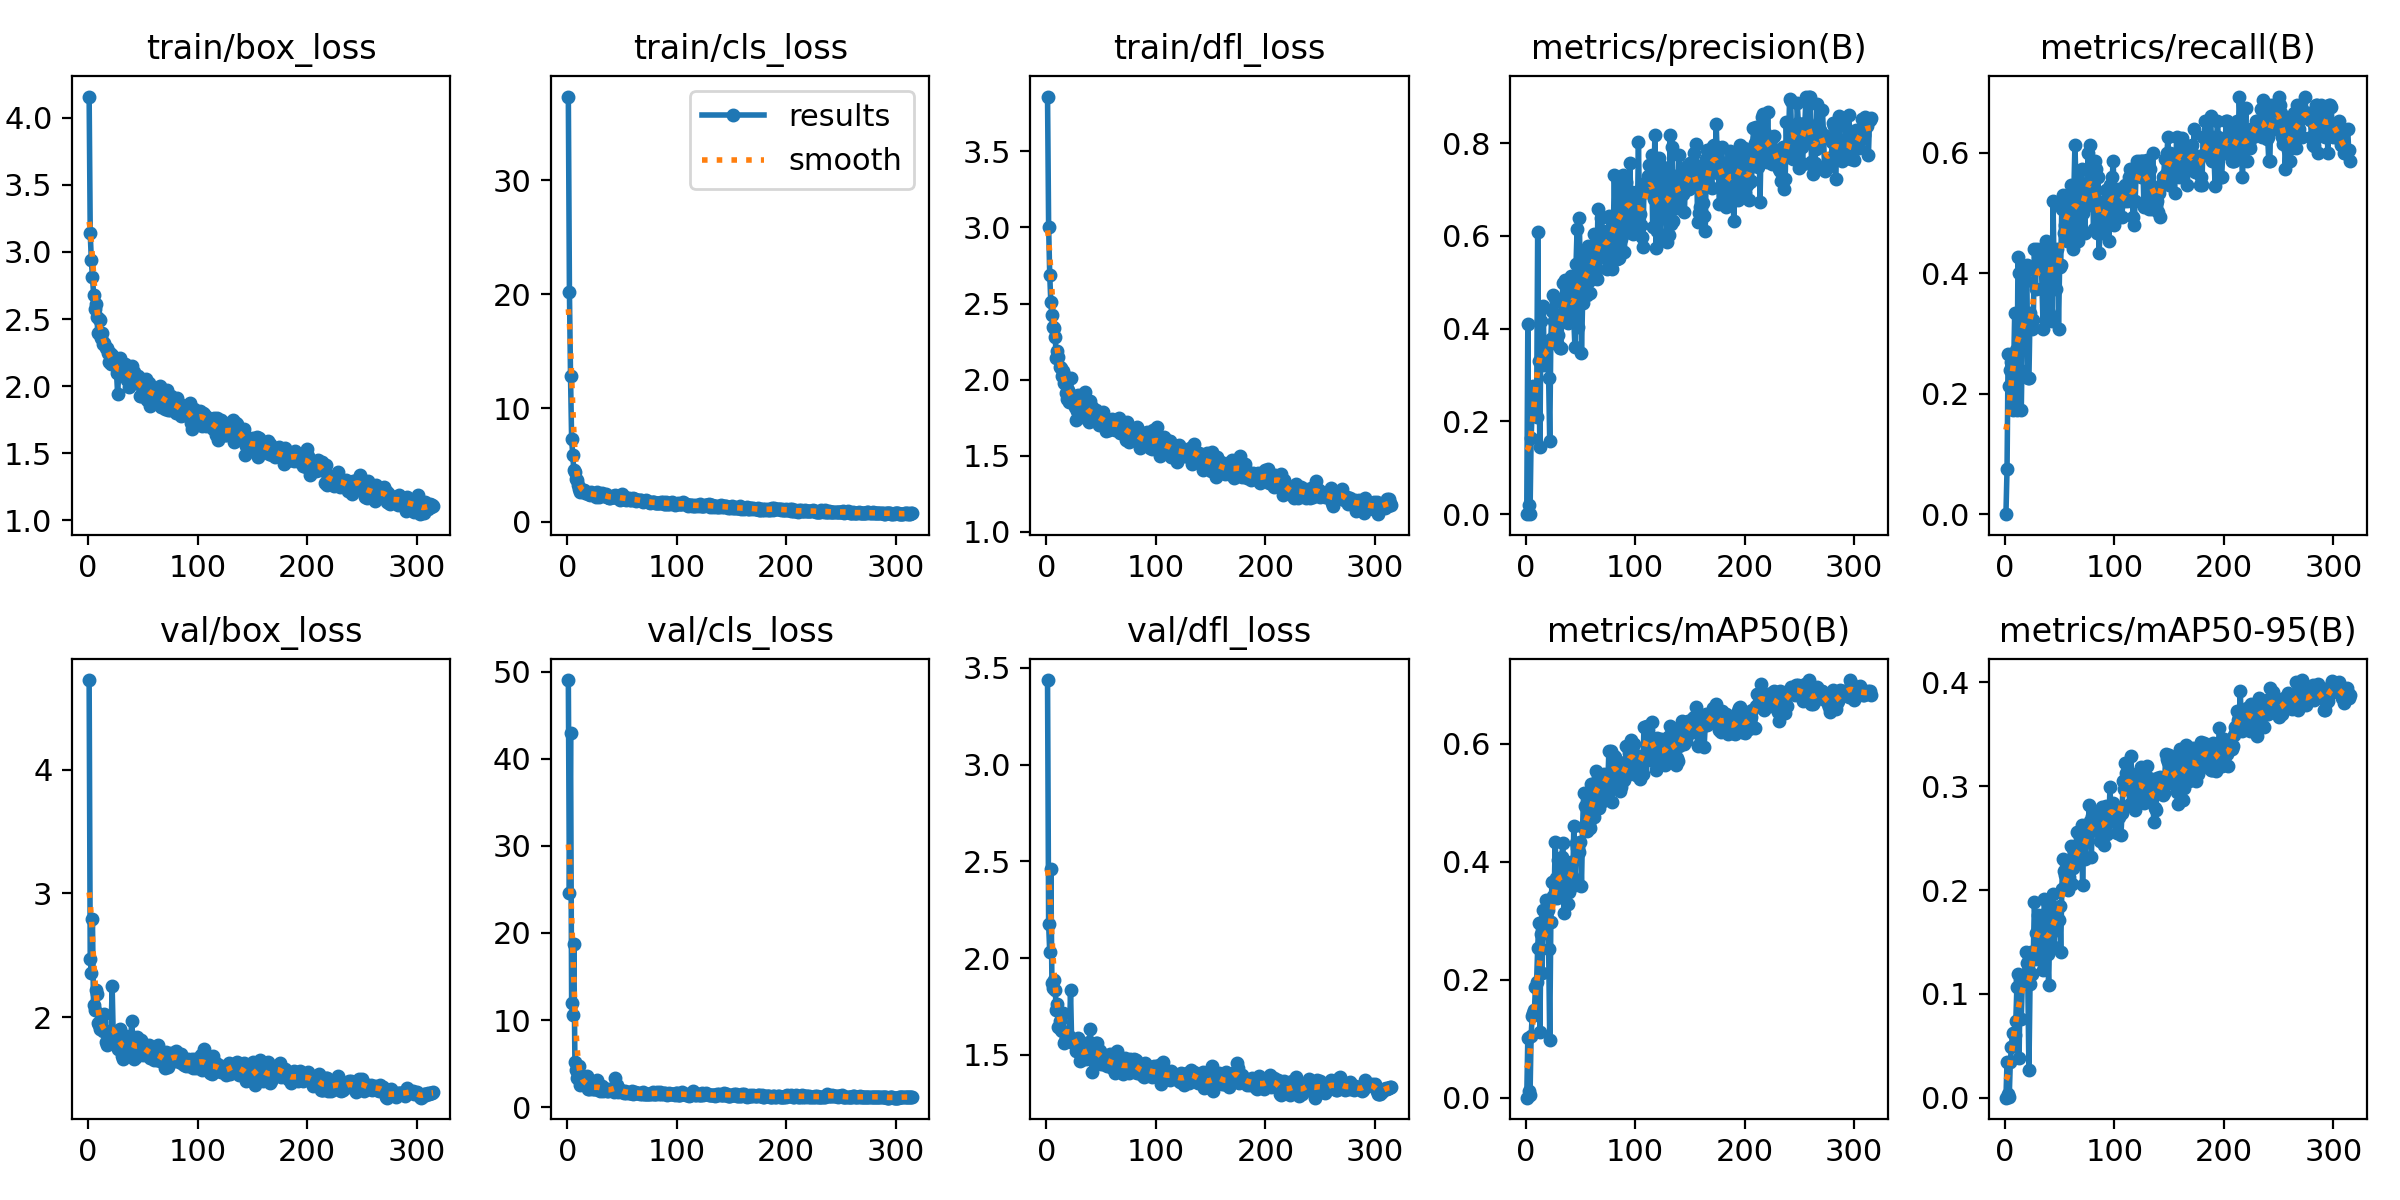

The table this chart was drawn from, first rows:
epoch, time, train/box_loss, train/cls_loss, train/dfl_loss, metrics/precision(B), metrics/recall(B), metrics/mAP50(B), metrics/mAP50-95(B), val/box_loss, val/cls_loss, val/dfl_loss, lr/pg0, lr/pg1, lr/pg2
1, 15.28, 4.157, 37.38, 3.86, 0, 0, 0, 0, 4.723, 49.02, 3.438, 0.0006538, 0.0006538, 0.0006538
2, 26.64, 3.137, 20.18, 3.003, 0.4096, 0.07425, 0.1019, 0.03463, 2.469, 24.54, 2.176, 0.001315, 0.001315, 0.001315
3, 38.33, 2.939, 12.82, 2.688, 0.02055, 0.2667, 0.0111, 0.00393, 2.354, 42.97, 2.033, 0.001972, 0.001972, 0.001972
4, 49.91, 2.815, 7.271, 2.51, 0.0014, 0.2133, 0.00446, 0.0008, 2.792, 11.98, 2.462, 0.001979, 0.001979, 0.001979
5, 61.28, 2.681, 5.848, 2.421, 0.1643, 0.24, 0.1051, 0.03444, 2.099, 10.56, 1.874, 0.001972, 0.001972, 0.001972
6, 72.81, 2.573, 4.525, 2.348, 0.2276, 0.2533, 0.1386, 0.04864, 2.059, 18.72, 1.848, 0.001966, 0.001966, 0.001966
7, 84.2, 2.614, 4.406, 2.339, 0.2772, 0.1733, 0.1443, 0.06227, 2.218, 5.18, 1.887, 0.00196, 0.00196, 0.00196
8, 95.63, 2.512, 3.775, 2.277, 0.2154, 0.24, 0.1495, 0.05084, 2.184, 4.258, 1.835, 0.001953, 0.001953, 0.001953
9, 107.1, 2.397, 3.678, 2.142, 0.221, 0.3333, 0.1874, 0.06073, 1.948, 3.36, 1.731, 0.001947, 0.001947, 0.001947
10, 118.6, 2.501, 3.228, 2.191, 0.2094, 0.272, 0.1968, 0.07357, 1.934, 3.633, 1.765, 0.001941, 0.001941, 0.001941
11, 130.2, 2.494, 2.856, 2.148, 0.6092, 0.1733, 0.2535, 0.1065, 1.902, 4.682, 1.642, 0.001934, 0.001934, 0.001934
12, 141.7, 2.358, 2.643, 2.084, 0.3306, 0.4267, 0.2968, 0.1188, 1.961, 2.562, 1.678, 0.001928, 0.001928, 0.001928
13, 153.4, 2.394, 2.749, 2.076, 0.1448, 0.4, 0.1109, 0.0383, 1.902, 3.285, 1.628, 0.001922, 0.001922, 0.001922
14, 164.8, 2.314, 2.759, 2.023, 0.4167, 0.24, 0.2784, 0.1132, 1.888, 2.702, 1.622, 0.001916, 0.001916, 0.001916
15, 176.2, 2.32, 2.769, 2.056, 0.3678, 0.1733, 0.2117, 0.07615, 2.028, 2.641, 1.718, 0.001909, 0.001909, 0.001909
16, 187.7, 2.288, 2.559, 1.977, 0.4489, 0.2933, 0.3176, 0.1133, 1.8, 2.865, 1.559, 0.001903, 0.001903, 0.001903
17, 199.2, 2.285, 2.598, 2.025, 0.3206, 0.3067, 0.2841, 0.1166, 1.772, 2.953, 1.573, 0.001897, 0.001897, 0.001897
18, 210.7, 2.244, 2.607, 1.909, 0.3555, 0.4, 0.3051, 0.1165, 1.882, 3.559, 1.617, 0.00189, 0.00189, 0.00189
19, 222.2, 2.181, 2.42, 1.871, 0.3608, 0.3867, 0.3354, 0.1403, 1.89, 2.135, 1.612, 0.001884, 0.001884, 0.001884
20, 233.8, 2.244, 2.522, 1.931, 0.3645, 0.4133, 0.318, 0.1302, 1.847, 2.09, 1.582, 0.001878, 0.001878, 0.001878
21, 245.3, 2.162, 2.385, 1.854, 0.293, 0.2266, 0.2516, 0.1093, 1.871, 2.34, 1.596, 0.001871, 0.001871, 0.001871
22, 256.5, 2.232, 2.644, 2.009, 0.157, 0.2267, 0.09832, 0.02661, 2.252, 2.541, 1.835, 0.001865, 0.001865, 0.001865
23, 267.9, 2.184, 2.45, 1.888, 0.3783, 0.3333, 0.2984, 0.1099, 1.851, 2.042, 1.573, 0.001859, 0.001859, 0.001859
24, 279.4, 2.212, 2.332, 1.895, 0.4387, 0.32, 0.3654, 0.1406, 1.816, 2.053, 1.563, 0.001853, 0.001853, 0.001853
25, 290.7, 2.204, 2.391, 1.885, 0.4721, 0.3067, 0.3428, 0.1191, 1.856, 2.096, 1.567, 0.001846, 0.001846, 0.001846
26, 302.2, 2.101, 2.22, 1.82, 0.4162, 0.3232, 0.3389, 0.1368, 1.839, 2.126, 1.567, 0.00184, 0.00184, 0.00184
27, 313.8, 1.944, 2.581, 1.737, 0.4656, 0.44, 0.4338, 0.189, 1.738, 3.153, 1.521, 0.001834, 0.001834, 0.001834
28, 325.3, 2.09, 2.355, 1.792, 0.4297, 0.3733, 0.373, 0.1583, 1.828, 2.212, 1.564, 0.001828, 0.001828, 0.001828
29, 336.8, 2.212, 2.197, 1.897, 0.3691, 0.44, 0.3391, 0.134, 1.905, 2.355, 1.589, 0.001821, 0.001821, 0.001821
30, 348.2, 2.145, 2.414, 1.864, 0.3856, 0.4101, 0.4027, 0.1761, 1.833, 1.903, 1.528, 0.001815, 0.001815, 0.001815
31, 359.6, 2.131, 2.365, 1.883, 0.3576, 0.4133, 0.3452, 0.1723, 1.683, 2.344, 1.47, 0.001808, 0.001808, 0.001808
32, 371.2, 2.138, 2.557, 1.86, 0.3574, 0.4267, 0.3445, 0.1439, 1.658, 2.409, 1.475, 0.001802, 0.001802, 0.001802
33, 382.6, 2.099, 2.317, 1.788, 0.4296, 0.44, 0.4075, 0.1706, 1.727, 1.9, 1.515, 0.001796, 0.001796, 0.001796
34, 394.7, 2.164, 2.307, 1.903, 0.499, 0.3733, 0.4324, 0.1755, 1.807, 2.034, 1.525, 0.00179, 0.00179, 0.00179
35, 406.1, 2.158, 2.453, 1.918, 0.452, 0.3067, 0.3133, 0.1231, 1.849, 2.1, 1.549, 0.001783, 0.001783, 0.001783
36, 417.5, 2.044, 2.14, 1.805, 0.5057, 0.4267, 0.3879, 0.1913, 1.706, 1.844, 1.481, 0.001776, 0.001776, 0.001776
37, 428.9, 1.995, 2.191, 1.742, 0.5015, 0.4267, 0.3952, 0.1736, 1.744, 1.877, 1.502, 0.001771, 0.001771, 0.001771
38, 440.5, 2.088, 2.05, 1.77, 0.4662, 0.4541, 0.3643, 0.1528, 1.742, 2.056, 1.486, 0.001764, 0.001764, 0.001764
39, 451.9, 2.023, 2.134, 1.723, 0.4113, 0.44, 0.3289, 0.1385, 1.844, 1.994, 1.566, 0.001758, 0.001758, 0.001758
40, 463.4, 2.149, 2.136, 1.858, 0.4807, 0.3333, 0.3496, 0.1088, 1.967, 1.938, 1.633, 0.001752, 0.001752, 0.001752
41, 475, 2.096, 2.214, 1.784, 0.5143, 0.4133, 0.3993, 0.1646, 1.763, 1.956, 1.531, 0.001745, 0.001745, 0.001745
42, 486.5, 2.105, 2.25, 1.817, 0.4178, 0.4133, 0.3761, 0.1842, 1.657, 2.042, 1.414, 0.001739, 0.001739, 0.001739
43, 497.9, 2.027, 2.145, 1.737, 0.4355, 0.32, 0.3637, 0.1596, 1.721, 1.748, 1.51, 0.001733, 0.001733, 0.001733
44, 509.3, 2.044, 2.335, 1.783, 0.4181, 0.52, 0.4604, 0.196, 1.676, 3.347, 1.451, 0.001726, 0.001726, 0.001726
45, 520.8, 2.05, 2.08, 1.797, 0.3607, 0.3988, 0.3613, 0.1447, 1.842, 2.607, 1.559, 0.00172, 0.00172, 0.00172
46, 532.2, 2.077, 2.224, 1.79, 0.5386, 0.4133, 0.4315, 0.1741, 1.824, 1.746, 1.559, 0.001713, 0.001713, 0.001713
47, 543.8, 1.927, 2.173, 1.737, 0.6159, 0.3733, 0.4228, 0.1769, 1.742, 2.058, 1.488, 0.001707, 0.001707, 0.001707
48, 555.2, 1.925, 1.919, 1.703, 0.4036, 0.44, 0.4234, 0.174, 1.815, 1.853, 1.525, 0.001701, 0.001701, 0.001701
49, 566.7, 2.055, 1.959, 1.747, 0.6395, 0.3076, 0.4162, 0.1709, 1.793, 1.919, 1.523, 0.001695, 0.001695, 0.001695
50, 578.1, 1.968, 2.47, 1.73, 0.4983, 0.4106, 0.4339, 0.1846, 1.696, 1.786, 1.452, 0.001689, 0.001689, 0.001689
51, 589.4, 1.985, 2.016, 1.755, 0.3484, 0.4133, 0.3593, 0.1401, 1.773, 1.886, 1.487, 0.001683, 0.001683, 0.001683
52, 600.9, 2.048, 2.019, 1.785, 0.4549, 0.5067, 0.459, 0.2009, 1.704, 1.685, 1.455, 0.001676, 0.001676, 0.001676
53, 612.5, 2.055, 2.143, 1.748, 0.5465, 0.5303, 0.517, 0.2299, 1.763, 1.861, 1.477, 0.00167, 0.00167, 0.00167
54, 623.9, 1.894, 1.919, 1.662, 0.5652, 0.4667, 0.4954, 0.2182, 1.724, 1.644, 1.493, 0.001664, 0.001664, 0.001664
55, 635.4, 1.949, 1.988, 1.72, 0.5367, 0.48, 0.4618, 0.2143, 1.691, 1.805, 1.443, 0.001657, 0.001657, 0.001657
56, 646.9, 2.026, 2.074, 1.727, 0.473, 0.5265, 0.4531, 0.2046, 1.774, 1.631, 1.494, 0.001651, 0.001651, 0.001651
57, 658.1, 1.853, 1.942, 1.671, 0.5786, 0.4533, 0.4967, 0.2146, 1.665, 1.685, 1.454, 0.001645, 0.001645, 0.001645
58, 669.3, 1.959, 1.957, 1.718, 0.502, 0.5067, 0.4641, 0.1998, 1.733, 1.64, 1.503, 0.001638, 0.001638, 0.001638
59, 680.8, 1.959, 2.03, 1.703, 0.4778, 0.52, 0.4566, 0.2121, 1.696, 1.827, 1.454, 0.001632, 0.001632, 0.001632
60, 692.2, 1.951, 2.062, 1.739, 0.5231, 0.5467, 0.5326, 0.2427, 1.656, 1.532, 1.432, 0.001626, 0.001626, 0.001626
... 255 more rows
